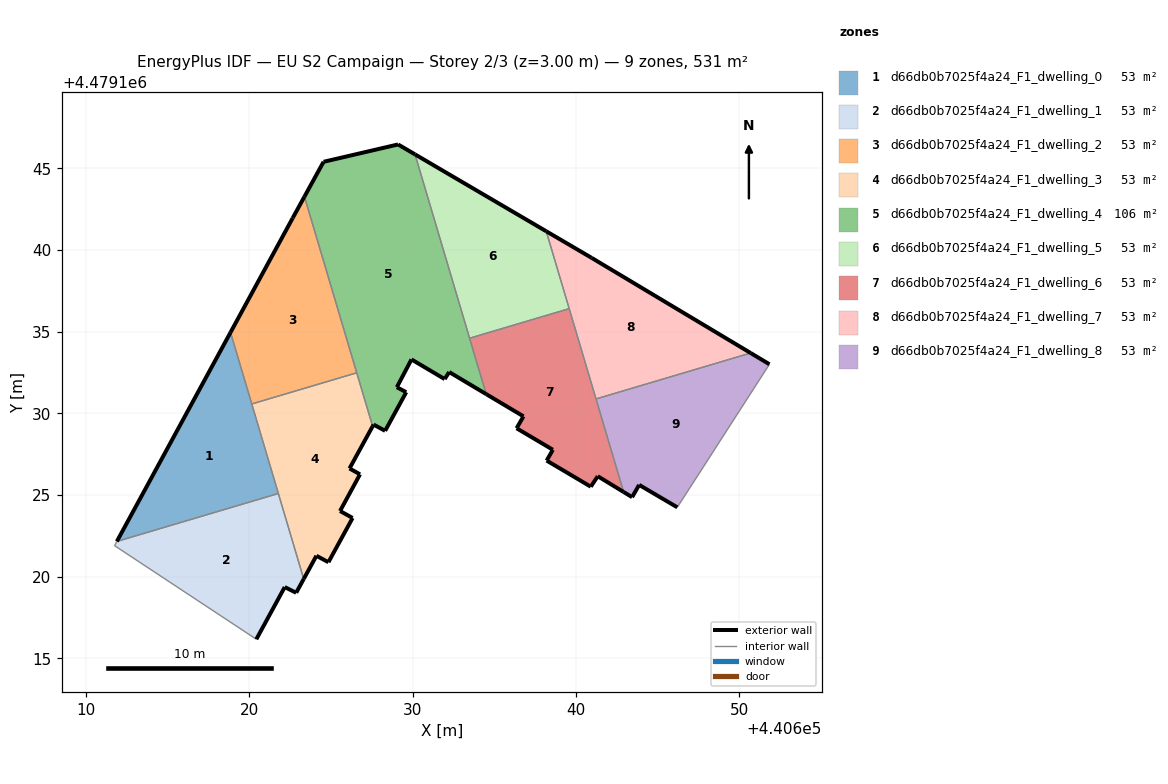
=== STOREY PLAN SPEC (per zone: floor XY polygon, exterior-wall plan segments, windows/doors) ===
zone 1: d66db0b7025f4a24_F1_dwelling_0  (53.1 m²)
  floor: (440621.78, 4479125.09) (440618.85, 4479134.95) (440611.90, 4479122.16)
  exterior wall: (440611.90, 4479122.16) – (440618.85, 4479134.95)  [14.6 m]
  interior walls: 3
zone 2: d66db0b7025f4a24_F1_dwelling_1  (53.1 m²)
  floor: (440622.87, 4479119.01) (440623.34, 4479119.86) (440621.78, 4479125.09) (440611.90, 4479122.16) (440611.76, 4479121.90) (440620.43, 4479116.17) (440622.17, 4479119.36)
  exterior wall: (440623.34, 4479119.86) – (440622.87, 4479119.01)  [1.0 m]
  exterior wall: (440622.87, 4479119.01) – (440622.17, 4479119.36)  [0.8 m]
  exterior wall: (440622.17, 4479119.36) – (440620.43, 4479116.17)  [3.6 m]
  interior walls: 4
zone 3: d66db0b7025f4a24_F1_dwelling_2  (53.1 m²)
  floor: (440626.58, 4479132.48) (440623.38, 4479143.26) (440622.66, 4479141.95) (440618.85, 4479134.95) (440620.16, 4479130.57)
  exterior wall: (440618.85, 4479134.95) – (440622.66, 4479141.95)  [8.0 m]
  exterior wall: (440622.66, 4479141.95) – (440623.38, 4479143.26)  [1.5 m]
  interior walls: 3
zone 4: d66db0b7025f4a24_F1_dwelling_3  (53.1 m²)
  floor: (440624.85, 4479120.88) (440626.33, 4479123.59) (440625.56, 4479124.02) (440626.78, 4479126.26) (440626.14, 4479126.62) (440627.55, 4479129.21) (440626.58, 4479132.48) (440620.16, 4479130.57) (440623.34, 4479119.86) (440624.11, 4479121.28)
  exterior wall: (440626.78, 4479126.26) – (440625.56, 4479124.02)  [2.6 m]
  exterior wall: (440625.56, 4479124.02) – (440626.33, 4479123.59)  [0.9 m]
  exterior wall: (440626.33, 4479123.59) – (440624.85, 4479120.88)  [3.1 m]
  exterior wall: (440624.85, 4479120.88) – (440624.11, 4479121.28)  [0.8 m]
  exterior wall: (440624.11, 4479121.28) – (440623.34, 4479119.86)  [1.6 m]
  exterior wall: (440627.55, 4479129.21) – (440626.14, 4479126.62)  [2.9 m]
  exterior wall: (440626.14, 4479126.62) – (440626.78, 4479126.26)  [0.7 m]
  interior walls: 4
zone 5: d66db0b7025f4a24_F1_dwelling_4  (106.1 m²)
  floor: (440634.51, 4479131.17) (440630.15, 4479145.85) (440629.11, 4479146.46) (440624.55, 4479145.40) (440623.38, 4479143.26) (440627.55, 4479129.21) (440627.61, 4479129.31) (440628.32, 4479128.93) (440629.61, 4479131.29) (440629.04, 4479131.60) (440629.93, 4479133.30) (440631.97, 4479132.09) (440632.24, 4479132.53)
  exterior wall: (440634.51, 4479131.17) – (440632.24, 4479132.53)  [2.6 m]
  exterior wall: (440632.24, 4479132.53) – (440631.97, 4479132.09)  [0.5 m]
  exterior wall: (440631.97, 4479132.09) – (440629.93, 4479133.30)  [2.4 m]
  exterior wall: (440629.93, 4479133.30) – (440629.04, 4479131.60)  [1.9 m]
  exterior wall: (440629.04, 4479131.60) – (440629.61, 4479131.29)  [0.7 m]
  exterior wall: (440629.61, 4479131.29) – (440628.32, 4479128.93)  [2.7 m]
  exterior wall: (440628.32, 4479128.93) – (440627.61, 4479129.31)  [0.8 m]
  exterior wall: (440627.61, 4479129.31) – (440627.55, 4479129.21)  [0.1 m]
  exterior wall: (440623.38, 4479143.26) – (440624.55, 4479145.40)  [2.4 m]
  exterior wall: (440624.55, 4479145.40) – (440629.11, 4479146.46)  [4.7 m]
  exterior wall: (440629.11, 4479146.46) – (440630.15, 4479145.85)  [1.2 m]
  interior walls: 4
zone 6: d66db0b7025f4a24_F1_dwelling_5  (53.1 m²)
  floor: (440639.59, 4479136.41) (440638.18, 4479141.14) (440630.15, 4479145.85) (440633.49, 4479134.60)
  exterior wall: (440630.15, 4479145.85) – (440638.18, 4479141.14)  [9.3 m]
  interior walls: 3
zone 7: d66db0b7025f4a24_F1_dwelling_6  (53.1 m²)
  floor: (440642.92, 4479125.18) (440639.59, 4479136.41) (440633.49, 4479134.60) (440634.51, 4479131.17) (440636.79, 4479129.81) (440636.37, 4479129.08) (440638.59, 4479127.77) (440638.21, 4479127.11) (440640.91, 4479125.51) (440641.34, 4479126.15)
  exterior wall: (440640.91, 4479125.51) – (440638.21, 4479127.11)  [3.1 m]
  exterior wall: (440638.21, 4479127.11) – (440638.59, 4479127.77)  [0.8 m]
  exterior wall: (440638.59, 4479127.77) – (440636.37, 4479129.08)  [2.6 m]
  exterior wall: (440636.37, 4479129.08) – (440636.79, 4479129.81)  [0.8 m]
  exterior wall: (440636.79, 4479129.81) – (440634.51, 4479131.17)  [2.7 m]
  exterior wall: (440642.92, 4479125.18) – (440641.34, 4479126.15)  [1.9 m]
  exterior wall: (440641.34, 4479126.15) – (440640.91, 4479125.51)  [0.8 m]
  interior walls: 4
zone 8: d66db0b7025f4a24_F1_dwelling_7  (53.1 m²)
  floor: (440650.70, 4479133.69) (440640.96, 4479139.52) (440638.18, 4479141.14) (440641.23, 4479130.88)
  exterior wall: (440638.18, 4479141.14) – (440640.96, 4479139.52)  [3.2 m]
  exterior wall: (440640.96, 4479139.52) – (440650.70, 4479133.69)  [11.3 m]
  interior walls: 3
zone 9: d66db0b7025f4a24_F1_dwelling_8  (53.1 m²)
  floor: (440646.21, 4479124.24) (440651.85, 4479133.00) (440650.70, 4479133.69) (440641.23, 4479130.88) (440642.92, 4479125.18) (440643.44, 4479124.87) (440643.87, 4479125.62)
  exterior wall: (440643.87, 4479125.62) – (440643.44, 4479124.87)  [0.9 m]
  exterior wall: (440643.44, 4479124.87) – (440642.92, 4479125.18)  [0.6 m]
  exterior wall: (440650.70, 4479133.69) – (440651.85, 4479133.00)  [1.3 m]
  exterior wall: (440646.21, 4479124.24) – (440643.87, 4479125.62)  [2.7 m]
  interior walls: 3

=== DERIVED (storey summary) ===
Building: EU S2 Campaign
Storey: 2 of 3  (floor level z = 3.00 m)
Storey gross floor area: 530.6 m²
Zones on this storey: 9
  - d66db0b7025f4a24_F1_dwelling_0: floor 53.1 m²; exterior wall 14.6 m (43.7 m²); WWR 0.0%
  - d66db0b7025f4a24_F1_dwelling_1: floor 53.1 m²; exterior wall 5.4 m (16.1 m²); WWR 0.0%
  - d66db0b7025f4a24_F1_dwelling_2: floor 53.1 m²; exterior wall 9.5 m (28.4 m²); WWR 0.0%
  - d66db0b7025f4a24_F1_dwelling_3: floor 53.1 m²; exterior wall 12.7 m (38.0 m²); WWR 0.0%
  - d66db0b7025f4a24_F1_dwelling_4: floor 106.1 m²; exterior wall 20.0 m (60.1 m²); WWR 0.0%
  - d66db0b7025f4a24_F1_dwelling_5: floor 53.1 m²; exterior wall 9.3 m (27.9 m²); WWR 0.0%
  - d66db0b7025f4a24_F1_dwelling_6: floor 53.1 m²; exterior wall 12.6 m (37.8 m²); WWR 0.0%
  - d66db0b7025f4a24_F1_dwelling_7: floor 53.1 m²; exterior wall 14.6 m (43.7 m²); WWR 0.0%
  - d66db0b7025f4a24_F1_dwelling_8: floor 53.1 m²; exterior wall 5.5 m (16.6 m²); WWR 0.0%
Zone adjacency (shared interzone walls):
  - d66db0b7025f4a24_F1_dwelling_0 ↔ d66db0b7025f4a24_F1_dwelling_1
  - d66db0b7025f4a24_F1_dwelling_0 ↔ d66db0b7025f4a24_F1_dwelling_2
  - d66db0b7025f4a24_F1_dwelling_0 ↔ d66db0b7025f4a24_F1_dwelling_3
  - d66db0b7025f4a24_F1_dwelling_1 ↔ d66db0b7025f4a24_F1_dwelling_3
  - d66db0b7025f4a24_F1_dwelling_2 ↔ d66db0b7025f4a24_F1_dwelling_3
  - d66db0b7025f4a24_F1_dwelling_2 ↔ d66db0b7025f4a24_F1_dwelling_4
  - d66db0b7025f4a24_F1_dwelling_3 ↔ d66db0b7025f4a24_F1_dwelling_4
  - d66db0b7025f4a24_F1_dwelling_4 ↔ d66db0b7025f4a24_F1_dwelling_5
  - d66db0b7025f4a24_F1_dwelling_4 ↔ d66db0b7025f4a24_F1_dwelling_6
  - d66db0b7025f4a24_F1_dwelling_5 ↔ d66db0b7025f4a24_F1_dwelling_6
  - d66db0b7025f4a24_F1_dwelling_5 ↔ d66db0b7025f4a24_F1_dwelling_7
  - d66db0b7025f4a24_F1_dwelling_6 ↔ d66db0b7025f4a24_F1_dwelling_7
  - d66db0b7025f4a24_F1_dwelling_6 ↔ d66db0b7025f4a24_F1_dwelling_8
  - d66db0b7025f4a24_F1_dwelling_7 ↔ d66db0b7025f4a24_F1_dwelling_8